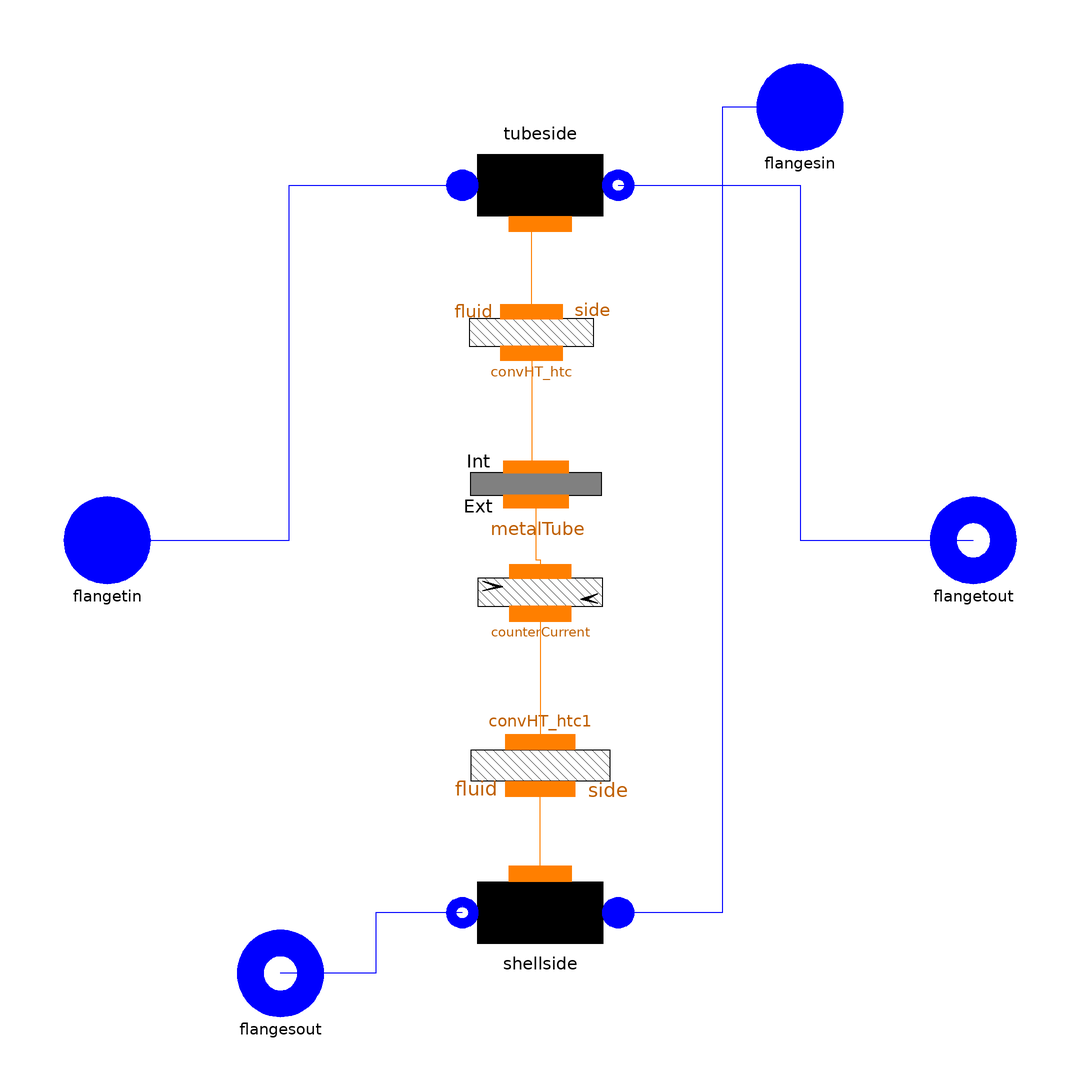

The Modelica model whose source follows is shown above as a component diagram (icons at their Placement, wires along their Line points).

model HeatEx1D "1D Co flow heat exchanger"
  replaceable package WaterMedium = ThermoPower3.Water.StandardWater
    constrainedby Modelica.Media.Interfaces.PartialMedium;
    import Modelica.SIunits;
    parameter Integer Nnodes = 2 "No. of Nodes in heat exchanger";
    parameter Integer Nt = 1 "No. of tubes in parallel";
    parameter Real L = 1 "HX length";
    parameter SIunits.Length dtube=19e-3 "Diameter of tubes";
    parameter SIunits.Length ttube=3e-3 "thickness of tubes";
    parameter SIunits.Length Dshell=0.5 "Shroud Diameter";
    parameter SIunits.ThermalConductivity lambda=17;
    parameter Boolean DynamicMomentum = false;
    constant Real pi = Modelica.Constants.pi;

    //Initialization
    parameter SIunits.Pressure pstarttube=1e5 "Pressure start value";
    parameter SIunits.SpecificEnthalpy hstarttubein=if FluidPhaseStart ==
      ThermoPower3.Choices.FluidPhase.FluidPhases.Liquid then 1e5 else if
      FluidPhaseStart == ThermoPower3.Choices.FluidPhase.FluidPhases.Steam
       then 3e6 else 1e6 "Inlet enthalpy start value";
    parameter SIunits.SpecificEnthalpy hstarttubeout=if FluidPhaseStart ==
      ThermoPower3.Choices.FluidPhase.FluidPhases.Liquid then 1e5 else if
      FluidPhaseStart == ThermoPower3.Choices.FluidPhase.FluidPhases.Steam
       then 3e6 else 1e6 "Outlet enthalpy start value";
    parameter SIunits.Pressure pstartshell=1e5 "Pressure start value";
    parameter SIunits.SpecificEnthalpy hstartshellin=if FluidPhaseStart ==
      ThermoPower3.Choices.FluidPhase.FluidPhases.Liquid then 1e5 else if
      FluidPhaseStart == ThermoPower3.Choices.FluidPhase.FluidPhases.Steam
       then 3e6 else 1e6 "Inlet enthalpy start value";
    parameter SIunits.SpecificEnthalpy hstartshellout=if FluidPhaseStart ==
      ThermoPower3.Choices.FluidPhase.FluidPhases.Liquid then 1e5 else if
      FluidPhaseStart == ThermoPower3.Choices.FluidPhase.FluidPhases.Steam
       then 3e6 else 1e6 "Outlet enthalpy start value";
  ThermoPower3.Water.FlangeA flangetin(redeclare package Medium = WaterMedium)
    annotation (Placement(transformation(extent={{-110,-10},{-90,10}})));
  ThermoPower3.Water.FlangeA flangesin(redeclare package Medium = WaterMedium)
    annotation (Placement(transformation(extent={{50,90},{70,110}})));
  ThermoPower3.Water.FlangeB flangetout(redeclare package Medium =
        WaterMedium)
    annotation (Placement(transformation(extent={{90,-10},{110,10}})));
  ThermoPower3.Water.FlangeB flangesout(redeclare package Medium =
        WaterMedium)
    annotation (Placement(transformation(extent={{-70,-110},{-50,-90}}),
        iconTransformation(extent={{-70,-110},{-50,-90}})));
  ThermoPower3.Water.Flow1DDB tubeside(
    N=Nnodes,
    wnom=1,
    e=0.001,
    DynamicMomentum=DynamicMomentum,
    Nt=Nt,
    L=L,
    A=0.25*pi*(dtube)^2,
    omega=pi*dtube,
    Dhyd=dtube,
    pstart=pstarttube,
    hstartin=hstarttubein,
    hstartout=hstarttubeout,
    FFtype=ThermoPower3.Choices.Flow1D.FFtypes.NoFriction,
    dpnom=100000000)
    annotation (Placement(transformation(extent={{-18,100},{18,64}})));
  ThermoPower3.Water.Flow1DDB shellside(
    N=Nnodes,
    L=L,
    wnom=1,
    Nt=1,
    A=0.25*pi*(Dshell^2 - Nt*(dtube + 2*ttube)^2),
    omega=Nt*pi*(dtube + 2*ttube),
    Dhyd=pi*Dshell + Nt*pi*(dtube + 2*ttube),
    e=0.001,
    DynamicMomentum=DynamicMomentum,
    pstart=pstartshell,
    hstartin=hstartshellin,
    hstartout=hstartshellout,
    FFtype=ThermoPower3.Choices.Flow1D.FFtypes.NoFriction,
    dpnom=1000)
    annotation (Placement(transformation(extent={{18,-104},{-18,-68}})));
  ThermoPower3.Thermal.ConvHT_htc convHT_htc(N=Nnodes)
    annotation (Placement(transformation(extent={{-20,32},{16,64}})));
  ThermoPower3.Thermal.ConvHT_htc convHT_htc1(N=Nnodes)
    annotation (Placement(transformation(extent={{-20,-34},{20,-70}})));
  ThermoPower3.Thermal.CounterCurrent counterCurrent(N=Nnodes, counterCurrent=
        false)
    annotation (Placement(transformation(extent={{-18,-28},{18,4}})));
  ThermoPower3.Thermal.MetalTube metalTube(
    N=Nnodes,
    rhomcm=5000,
    rint=dtube/2,
    rext=dtube/2 + ttube,
    lambda=lambda,
    L=L) annotation (Placement(transformation(extent={{-20,0},{18,26}})));
equation
  connect(flangetin, tubeside.infl) annotation (Line(
      points={{-100,0},{-58,0},{-58,82},{-18,82}},
      color={0,0,255},
      smooth=Smooth.None));
  connect(tubeside.outfl, flangetout) annotation (Line(
      points={{18,82},{60,82},{60,0},{100,0}},
      color={0,0,255},
      smooth=Smooth.None));
  connect(flangesin, shellside.infl) annotation (Line(
      points={{60,100},{42,100},{42,-86},{18,-86}},
      color={0,0,255},
      smooth=Smooth.None));
  connect(shellside.outfl, flangesout) annotation (Line(
      points={{-18,-86},{-38,-86},{-38,-100},{-60,-100}},
      color={0,0,255},
      smooth=Smooth.None));
  connect(convHT_htc.fluidside, tubeside.wall) annotation (Line(
      points={{-2,52.8},{-2,73},{0,73}},
      color={255,127,0},
      smooth=Smooth.None));
  connect(shellside.wall, convHT_htc1.fluidside) annotation (Line(
      points={{0,-77},{0,-57.4}},
      color={255,127,0},
      smooth=Smooth.None));
  connect(counterCurrent.side2, convHT_htc1.otherside) annotation (Line(
      points={{0,-16.96},{0,-46.6}},
      color={255,127,0},
      smooth=Smooth.None));
  connect(convHT_htc.otherside, metalTube.int) annotation (Line(
      points={{-2,43.2},{-2,16.9},{-1,16.9}},
      color={255,127,0},
      smooth=Smooth.None));
  connect(metalTube.ext, counterCurrent.side1) annotation (Line(
      points={{-1,8.97},{-1,-4.515},{0,-4.515},{0,-7.2}},
      color={255,127,0},
      smooth=Smooth.None));
  annotation (Diagram(coordinateSystem(preserveAspectRatio=false, extent={{-100,
            -100},{100,100}}), graphics), Icon(coordinateSystem(
          preserveAspectRatio=false, extent={{-100,-100},{100,100}}), graphics={
        Polygon(
          points={{-100,60},{40,60},{40,100},{80,100},{80,60},{100,60},{100,-60},
              {-40,-60},{-40,-100},{-80,-100},{-80,-60},{-100,-60},{-100,60}},
          lineThickness=0.5,
          smooth=Smooth.None,
          fillColor={175,175,175},
          fillPattern=FillPattern.Solid,
          lineColor={0,0,0}),
        Rectangle(
          extent={{-100,30},{100,-30}},
          lineColor={0,0,0},
          fillColor={215,215,215},
          fillPattern=FillPattern.Solid,
          lineThickness=0.5),
        Polygon(
          points={{-100,60},{-100,60}},
          pattern=LinePattern.None,
          lineThickness=0.5,
          smooth=Smooth.None,
          fillColor={175,175,175},
          fillPattern=FillPattern.Solid),
        Line(
          points={{12,44},{-8,44},{-8,52},{-18,44},{-8,36},{-8,44}},
          color={0,0,0},
          thickness=0.5,
          smooth=Smooth.None),
        Line(
          points={{-16,0},{4,0},{4,8},{14,0},{4,-8},{4,0}},
          color={0,0,0},
          thickness=0.5,
          smooth=Smooth.None),
        Line(
          points={{16,-44},{-4,-44},{-4,-36},{-14,-44},{-4,-52},{-4,-44}},
          color={0,0,0},
          thickness=0.5,
          smooth=Smooth.None)}));
end HeatEx1D;